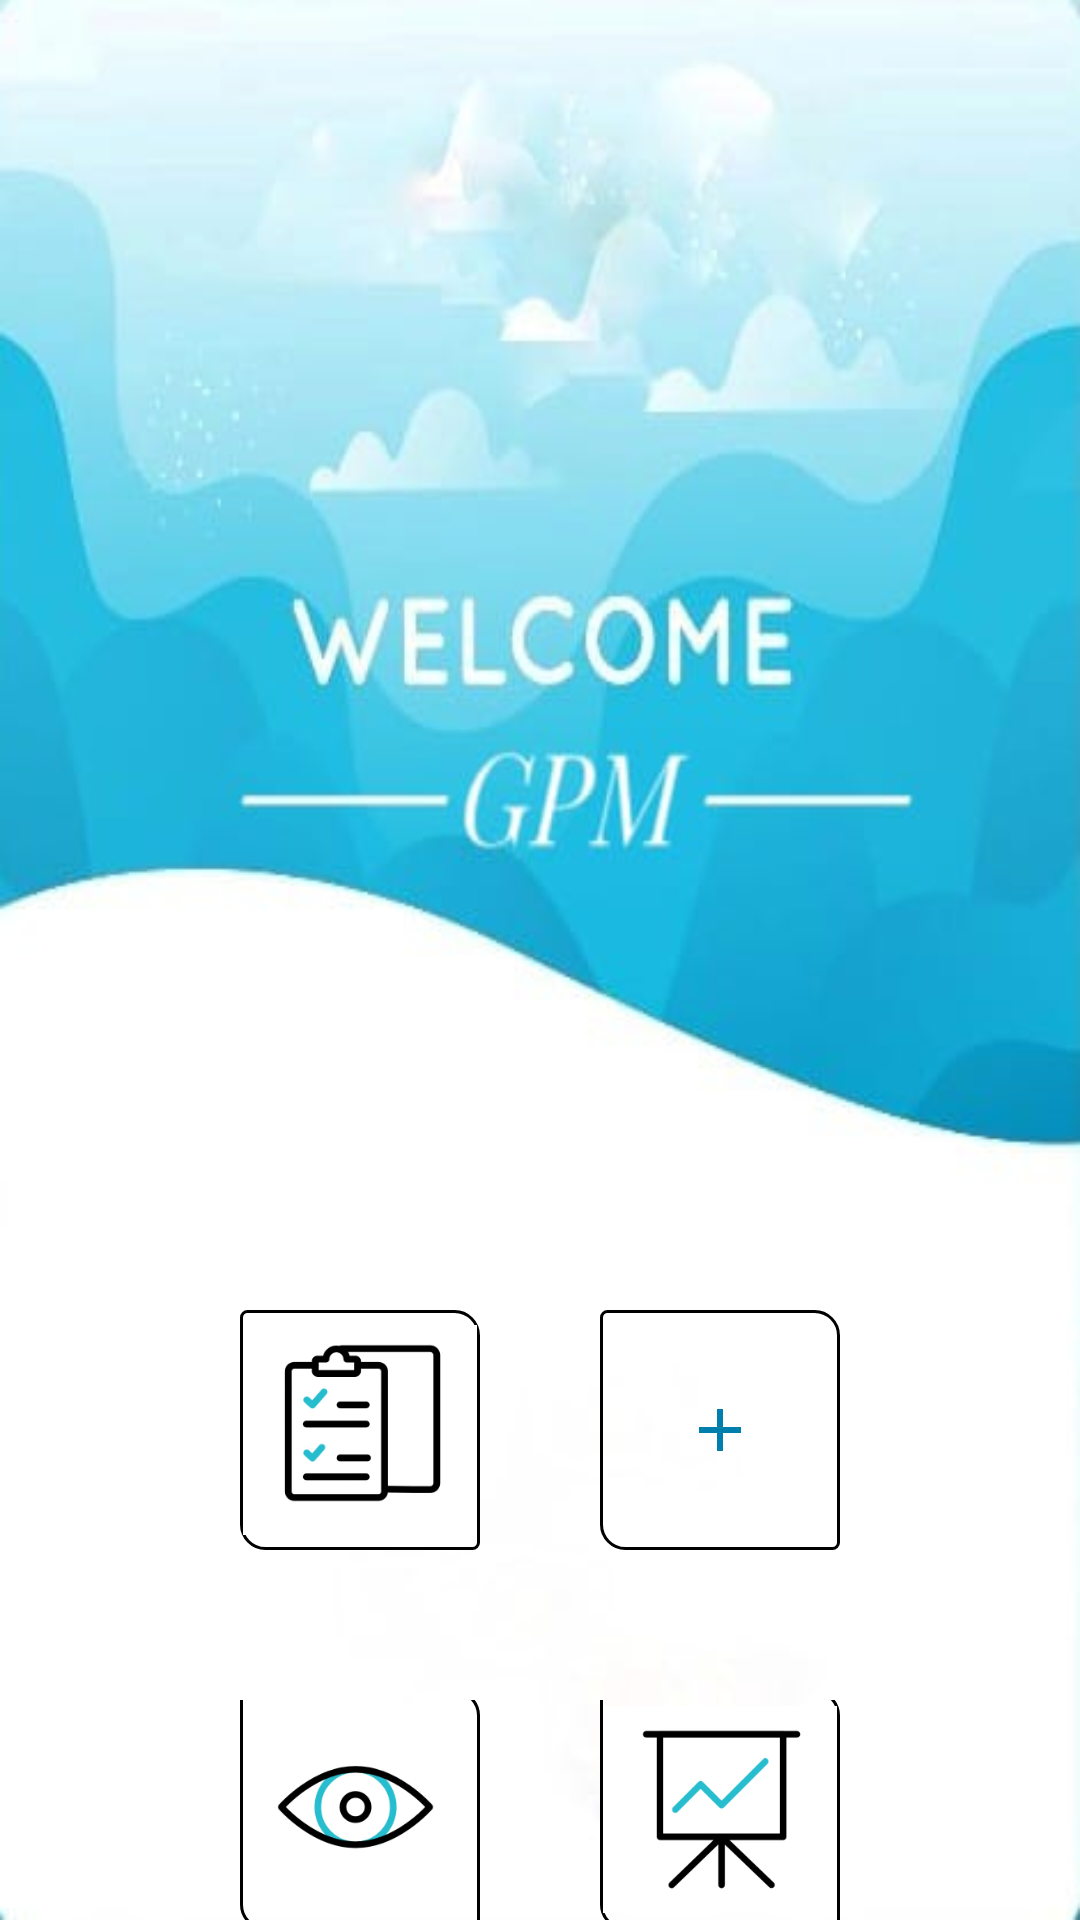

The Android layout XML behind this screen, and the referenced resources:
<!-- AndroidManifest.xml: application theme Theme.PlanificationMobile2 -->
<!-- res/layout/activity_home.xml -->
<?xml version="1.0" encoding="utf-8"?>
<RelativeLayout xmlns:android="http://schemas.android.com/apk/res/android"
    xmlns:app="http://schemas.android.com/apk/res-auto"
    xmlns:tools="http://schemas.android.com/tools"
    android:layout_width="match_parent"
    android:layout_height="match_parent"
    android:background="@drawable/bk"
    tools:context=".MainActivity">

    <TextView
        android:id="@+id/title"
        android:layout_width="match_parent"
        android:layout_height="wrap_content"
        android:layout_marginStart="50dp"
        android:layout_marginTop="50dp"
        android:layout_marginEnd="50dp"
        android:layout_marginBottom="50dp"
        android:gravity="center"
        android:text=""
        android:textColor="@color/white"
        android:textSize="35dp"
        android:textStyle="bold" />

    <LinearLayout
        android:id="@+id/premierligne"
        android:layout_width="match_parent"
        android:layout_height="wrap_content"
        android:layout_marginTop="270dp"
        android:padding="20dp"
        android:layout_below="@+id/title"
        android:gravity="center">

        
        

        <ImageButton
            android:id="@+id/monplaging"
            android:layout_width="80dp"
            android:layout_height="80dp"
            android:src="@drawable/mon_planing"
            android:scaleType="centerInside"
            android:background="@drawable/border"
            android:contentDescription="mon planning"
            />

        <ImageButton
            android:id="@+id/nouveau"
            android:layout_width="80dp"
            android:layout_height="80dp"
            android:layout_marginLeft="40dp"
            android:background="@drawable/border"
            android:contentDescription="nouveau"
            android:src="@drawable/baseline_add_24" />

    </LinearLayout>

    <LinearLayout
        android:id="@+id/dexiemeligne"
        android:layout_marginTop="30dp"
        android:layout_width="match_parent"
        android:layout_height="wrap_content"
        android:layout_below="@+id/premierligne"
        android:gravity="center">


        <ImageButton
            android:id="@+id/visualisation"
            android:layout_width="80dp"
            android:layout_height="80dp"
            android:src="@drawable/visualisation"
            android:scaleType="centerInside"
            android:background="@drawable/border"
            android:contentDescription="visualisation"
            />

        <ImageButton
            android:id="@+id/analyse"
            android:layout_width="80dp"
            android:layout_height="80dp"
            android:layout_marginLeft="40dp"
            android:src="@drawable/analyse2"
            android:scaleType="centerInside"
            android:background="@drawable/border"
            android:contentDescription="analyse"
            />

    </LinearLayout>

</RelativeLayout>
<!-- resources referenced by this layout -->
<resources>
  <!-- drawable analyse2: png bitmap (drawable, 9233 bytes) -->
  <!-- drawable baseline_add_24 (drawable) -->
  <vector android:height="24dp" android:tint="#007FAC"
      android:viewportHeight="24" android:viewportWidth="24"
      android:width="24dp" xmlns:android="http://schemas.android.com/apk/res/android">
      <path android:fillColor="@android:color/white" android:pathData="M19,13h-6v6h-2v-6H5v-2h6V5h2v6h6v2z"/>
  </vector>
  <!-- drawable bk: jpg bitmap (drawable, 16417 bytes) -->
  <!-- drawable border (drawable) -->
  <?xml version="1.0" encoding="utf-8"?>
  <shape xmlns:android="http://schemas.android.com/apk/res/android">
      <stroke
          android:width="1dp"
          android:color="#000" />
      <padding
          android:left="1dp"
          android:top="1dp"
          android:right="1dp"
          android:bottom="1dp" />
      <corners
          android:bottomRightRadius="2dip"
          android:bottomLeftRadius="8dip"
          android:topRightRadius="8dip"
          android:topLeftRadius="2dip" />
  </shape>
  <!-- drawable mon_planing: png bitmap (drawable, 7953 bytes) -->
  <!-- drawable visualisation: png bitmap (drawable, 14787 bytes) -->
  <style name="Theme.PlanificationMobile2" parent="Theme.MaterialComponents.DayNight">
          
          <item name="colorPrimary">@color/purple_500</item>
          <item name="colorPrimaryVariant">@color/purple_700</item>
          <item name="colorOnPrimary">@color/white</item>
          
          <item name="colorSecondary">@color/teal_200</item>
          <item name="colorSecondaryVariant">@color/teal_700</item>
          <item name="colorOnSecondary">@color/black</item>
          
          <item name="android:statusBarColor">?attr/colorPrimaryVariant</item>
          
          <item name="android:titleTextStyle">@style/ActionBarTitle</item>
      </style>
  <style name="ActionBarTitle" parent="TextAppearance.AppCompat.Widget.ActionBar.Title">
          <item name="android:textAlignment">center</item>
      </style>
  <!-- not gathered from this repository: default colours our renderer supplied (Android Studio template values) -->
  <color name="purple_500">#FF6200EE</color>
  <color name="purple_700">#FF3700B3</color>
  <color name="teal_200">#FF03DAC5</color>
  <color name="teal_700">#FF018786</color>
  <color name="black">#FF000000</color>
  <color name="white">#FFFFFFFF</color>
</resources>
